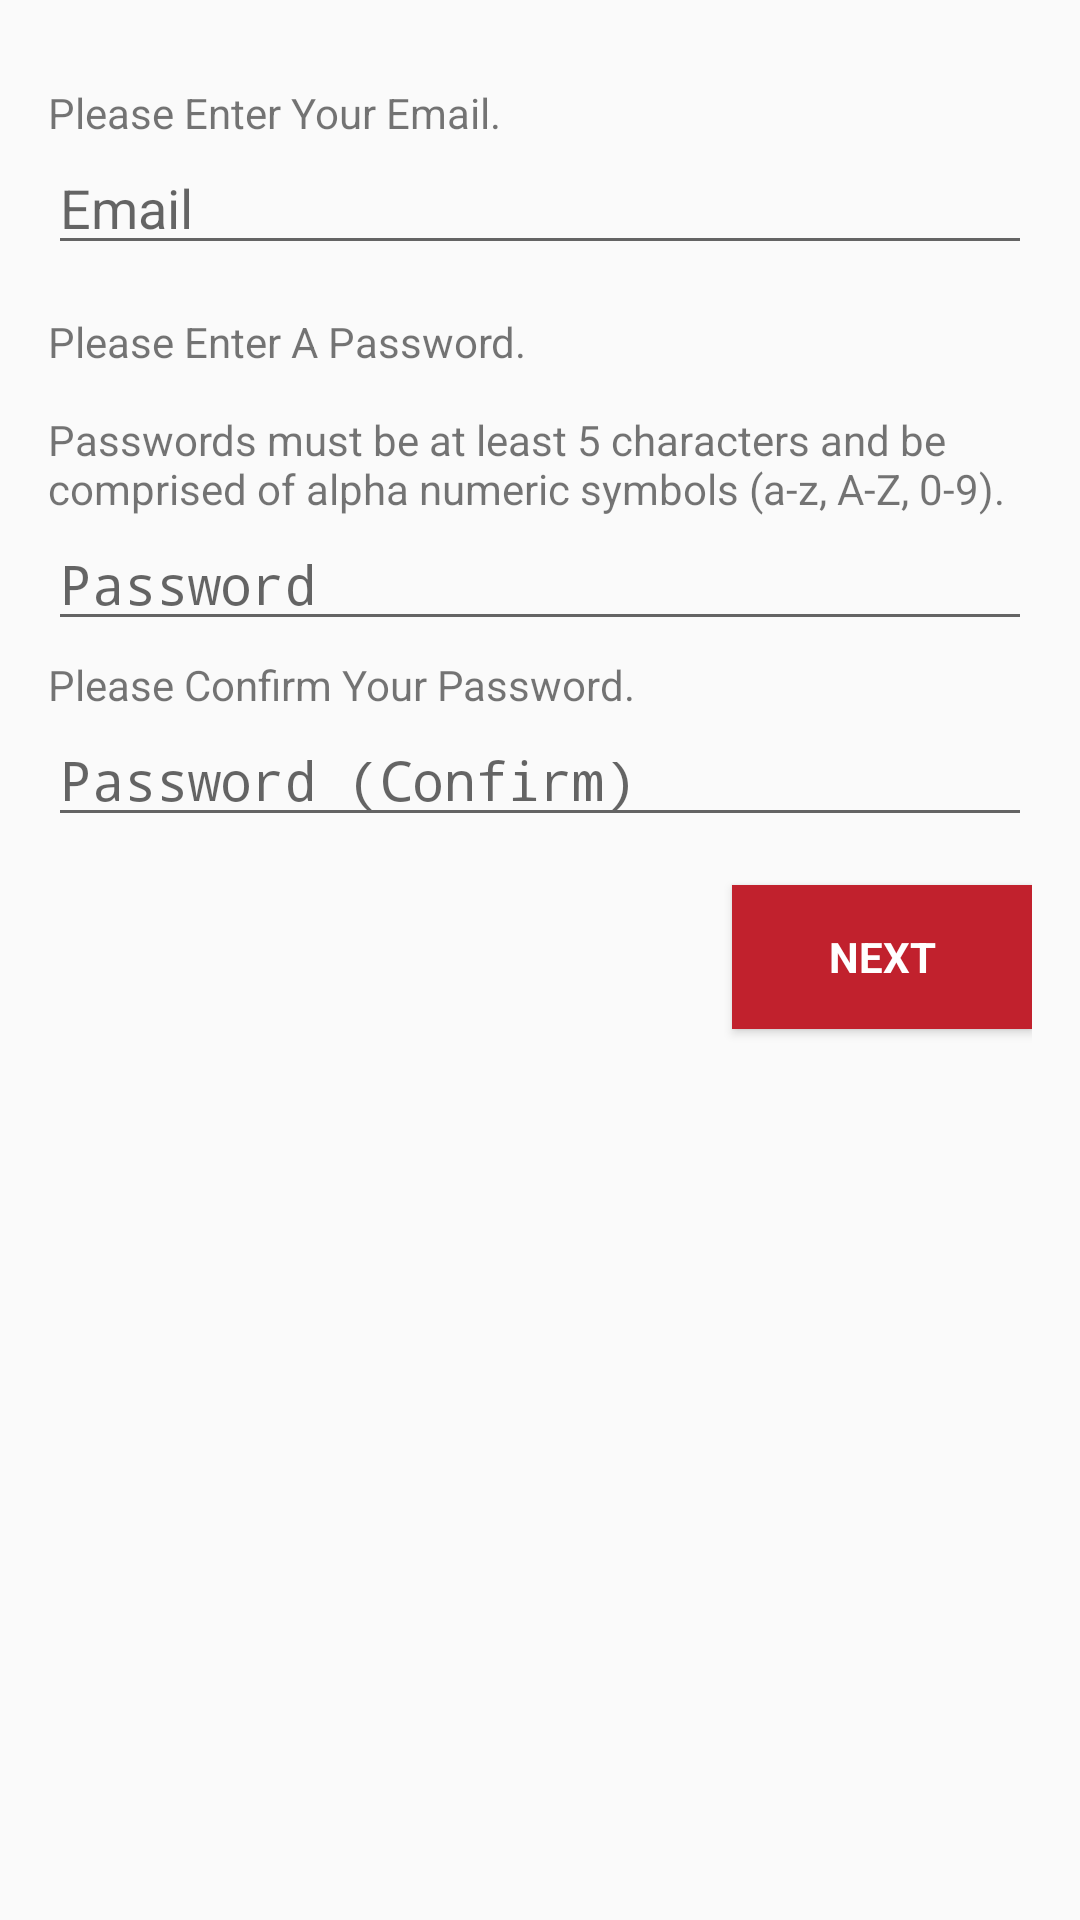

Produce the Android XML layout that renders to this screen, including the resource entries it uses.
<!-- AndroidManifest.xml: application theme AppTheme -->
<!-- res/layout/fragment_sign_up_email_password.xml -->
<LinearLayout xmlns:android="http://schemas.android.com/apk/res/android"
    xmlns:tools="http://schemas.android.com/tools"
    android:layout_width="match_parent"
    android:layout_height="match_parent"
    android:gravity="center_horizontal"
    android:orientation="vertical"
    android:paddingBottom="@dimen/activity_vertical_margin"
    android:paddingLeft="@dimen/activity_horizontal_margin"
    android:paddingRight="@dimen/activity_horizontal_margin"
    android:paddingTop="@dimen/activity_vertical_margin"
    tools:context="com.example.potato.couchpotatoes.SignUpActivity">

    
    <TextView
            android:layout_width="match_parent"
            android:layout_height="wrap_content"
            android:layout_marginTop="16dp"
            android:text="@string/sign_up_email_string" />

    
    <LinearLayout
            android:focusable="true"
            android:focusableInTouchMode="true"
            android:layout_width="0px"
            android:layout_height="0px"/>

        <EditText
                android:id="@+id/fragment_sign_up_email_text"
                android:layout_width="match_parent"
                android:layout_height="wrap_content"
                android:hint="@string/sign_up_prompt_email"
                android:imeActionId="6"
                android:imeActionLabel="@string/sign_up_prompt_email"
                android:imeOptions="actionUnspecified"
                android:inputType="textEmailAddress"
                android:maxLines="1"/>


    
    <TextView
            android:layout_width="match_parent"
            android:layout_height="wrap_content"
            android:layout_marginTop="16dp"
            android:text="@string/sign_up_password_string" />


        <EditText
                android:id="@+id/fragment_sign_up_password_text"
                android:layout_width="match_parent"
                android:layout_height="wrap_content"
                android:hint="@string/sign_up_prompt_password"
                android:imeActionId="6"
                android:imeActionLabel="@string/sign_up_prompt_password"
                android:imeOptions="actionUnspecified"
                android:inputType="textPassword"
                android:maxLines="1"/>

    <TextView
            android:layout_width="match_parent"
            android:layout_height="wrap_content"
            android:layout_marginTop="5dp"
            android:text="@string/sign_up_password_string_confirm"/>


        <EditText
                android:id="@+id/fragment_sign_up_password_confirm_text"
                android:layout_width="match_parent"
                android:layout_height="wrap_content"
                android:hint="@string/sign_up_prompt_password_confirm"
                android:imeActionId="6"
                android:imeActionLabel="@string/sign_up_prompt_password_confirm"
                android:imeOptions="actionUnspecified"
                android:inputType="textPassword"
                android:maxLines="1"/>

    <Button
            android:id="@+id/fragment_sign_up_email_password_next_button"
            style="?android:textAppearanceSmall"
            android:layout_width="100dp"
            android:layout_height="wrap_content"
            android:layout_marginTop="16dp"
            android:text="Next"
            android:textStyle="bold"
            android:background="@color/colorPrimary"
            android:textColor="@color/white"
            android:layout_gravity="right"/>

</LinearLayout>
<!-- resources referenced by this layout -->
<resources>
  <color name="colorPrimary">#c1212d</color>
  <color name="white">#ffffff</color>
  <dimen name="activity_horizontal_margin">16dp</dimen>
  <dimen name="activity_vertical_margin">12dp</dimen>
  <string name="sign_up_email_string">Please Enter Your Email.</string>
  <string name="sign_up_password_string">Please Enter A Password.\n
          \nPasswords must be at least 5 characters and be comprised of alpha numeric symbols (a-z, A-Z, 0-9).</string>
  <string name="sign_up_password_string_confirm">Please Confirm Your Password.</string>
  <string name="sign_up_prompt_email">Email</string>
  <string name="sign_up_prompt_password">Password</string>
  <string name="sign_up_prompt_password_confirm">Password (Confirm)</string>
  <style name="AppTheme" parent="Theme.AppCompat.Light.DarkActionBar">
          
          <item name="colorPrimary">@color/colorPrimary</item>
          <item name="colorPrimaryDark">@color/colorPrimaryDark</item>
          <item name="colorAccent">@color/colorAccent</item>
          <item name="android:textColorPrimary">@color/textColorPrimary</item>
  
          <item name="android:actionBarTabTextStyle">@style/TabTextStyle</item>
          <item name="actionBarTabTextStyle">@style/TabTextStyle</item>
  
      </style>
  <color name="colorPrimaryDark">#69141c</color>
  <color name="colorAccent">#c1212d</color>
  <color name="textColorPrimary">#16181d</color>
  <style name="TabTextStyle" parent="@style/Widget.AppCompat.ActionBar.TabText">
          <item name="android:textSize">14sp</item>
          <item name="android:fontFamily">sans-serif-light</item>
      </style>
</resources>
